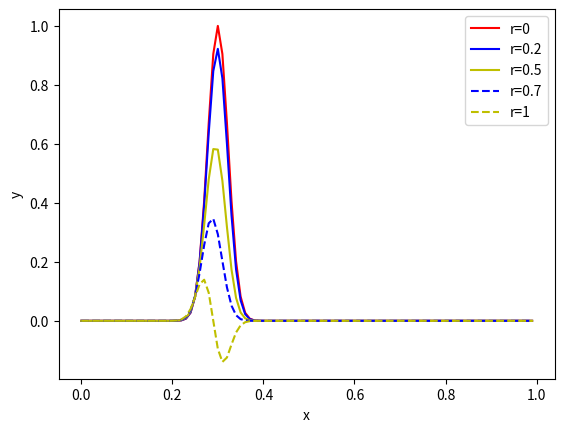

Write the Python code that produced this figure.
import math as ma
import matplotlib.pyplot as plt

dt=1./30000
dx=0.01
c=300
x=[]
for i in range(100):
	x.append(i*dx)

def wave(r):
	for i in range(1,100):
		tmp=ma.e**(-1000*(x[i]-0.3)**2)
		li[1].append(tmp)
	li[0].append(0)
	for i in range(1,99):
		li_app=2*(1-r**2)*li[1][i]-li[0][i]+r**2*(li[1][i+1]-li[1][i-1])
		li[0].append(li[1][i+1])
		li[1][i]=li_app
		li[2].append(li_app)
	li[2].append(0)

li=[([]*100) for i in range (1,4)]
li[0].append(0)
li[1].append(0)
li[2].append(0)
wave(0.)
plt.plot(x,li[2],'r',label='r=0')

li=[([]*100) for i in range (1,4)]
li[0].append(0)
li[1].append(0)
li[2].append(0)
wave(0.2)
plt.plot(x,li[2],'b',label='r=0.2')

li=[([]*100) for i in range (1,4)]
li[0].append(0)
li[1].append(0)
li[2].append(0)
wave(0.5)
plt.plot(x,li[2],'y',label='r=0.5')

li=[([]*100) for i in range (1,4)]
li[0].append(0)
li[1].append(0)
li[2].append(0)
wave(0.7)
plt.plot(x,li[2],'b--',label='r=0.7')

li=[([]*100) for i in range (1,4)]
li[0].append(0)
li[1].append(0)
li[2].append(0)
wave(1)
plt.plot(x,li[2],'y--',label='r=1')

plt.xlabel('x')
plt.ylabel('y')
plt.legend(loc='upper right')
plt.show()
